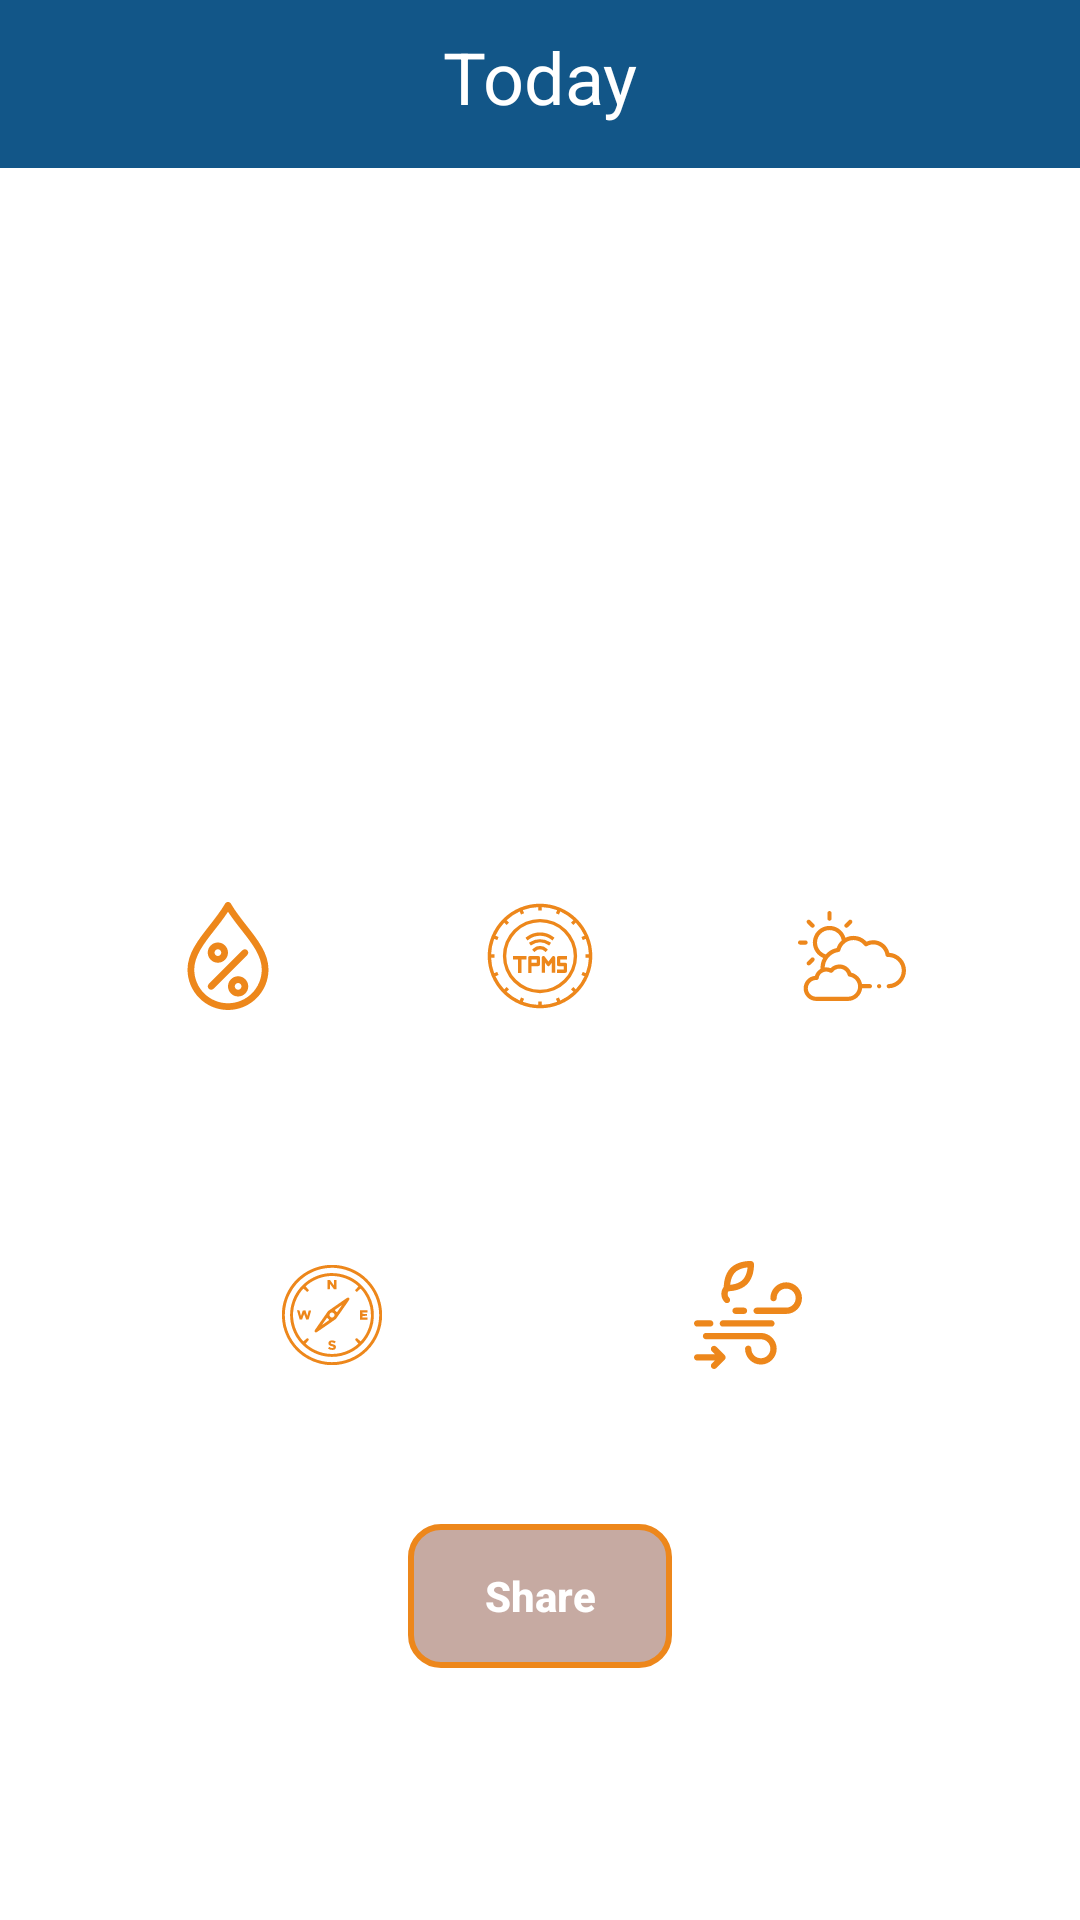

Layout XML and referenced resources for this Android screen:
<!-- AndroidManifest.xml: application theme MyMaterialTheme -->
<!-- res/layout/fragment_today.xml -->
<?xml version="1.0" encoding="utf-8"?>
<androidx.constraintlayout.widget.ConstraintLayout xmlns:android="http://schemas.android.com/apk/res/android"
    xmlns:app="http://schemas.android.com/apk/res-auto"
    xmlns:tools="http://schemas.android.com/tools"
    android:layout_width="match_parent"
    android:layout_height="match_parent"
    android:background="@color/windowsBackground">

    <androidx.appcompat.widget.Toolbar
        android:id="@+id/toolbarToday"
        android:layout_width="match_parent"
        android:layout_height="wrap_content"
        android:background="?attr/colorPrimary"
        android:gravity="center"
        app:layout_constraintEnd_toEndOf="parent"
        app:layout_constraintStart_toStartOf="parent"
        app:layout_constraintTop_toTopOf="parent"
        app:layout_scrollFlags="scroll|enterAlways"
        app:popupTheme="@style/ThemeOverlay.AppCompat.Light">

        <TextView
            android:id="@+id/toolbar_title"
            style="@style/NameToolbar"
            android:layout_width="wrap_content"
            android:layout_height="wrap_content"
            android:text="@string/today" />
    </androidx.appcompat.widget.Toolbar>


    <com.google.android.material.progressindicator.LinearProgressIndicator
        android:id="@+id/indicatorProgress"
        android:layout_width="0dp"
        android:layout_height="wrap_content"
        android:indeterminate="true"
        android:visibility="gone"
        app:layout_constraintEnd_toEndOf="@id/toolbarToday"
        app:layout_constraintStart_toStartOf="@id/toolbarToday"
        app:layout_constraintTop_toBottomOf="@id/toolbarToday"
        tools:visibility="visible" />

    <ScrollView
        android:layout_width="0dp"
        android:layout_height="0dp"
        app:layout_constraintBottom_toBottomOf="parent"
        app:layout_constraintEnd_toEndOf="parent"
        app:layout_constraintStart_toStartOf="parent"
        app:layout_constraintTop_toBottomOf="@id/indicatorProgress">

        <androidx.constraintlayout.widget.ConstraintLayout
            android:layout_width="match_parent"
            android:layout_height="wrap_content">

            <ImageView
                android:id="@+id/ivWeather"
                android:layout_width="100dp"
                android:layout_height="100dp"
                android:layout_margin="15dp"
                android:contentDescription="@string/weather"
                app:layout_constraintBottom_toTopOf="@id/tvLocation"
                app:layout_constraintEnd_toEndOf="parent"
                app:layout_constraintStart_toStartOf="parent"
                app:layout_constraintTop_toTopOf="parent"
                tools:src="@drawable/ic_weather_forecast" />

            <TextView
                android:id="@+id/tvLocation"
                style="@style/Params"
                android:layout_width="match_parent"
                android:layout_height="wrap_content"
                android:textStyle="bold"
                app:layout_constraintBottom_toTopOf="@id/tvWeather_title"
                app:layout_constraintEnd_toEndOf="parent"
                app:layout_constraintStart_toStartOf="parent"
                app:layout_constraintTop_toBottomOf="@id/ivWeather"
                tools:text="London" />

            <TextView
                android:id="@+id/tvWeather_title"
                style="@style/Params"
                android:layout_width="match_parent"
                android:layout_height="wrap_content"
                android:textColor="@color/colorPrimaryDark"
                android:textSize="32sp"
                android:textStyle="bold"
                app:layout_constraintBottom_toTopOf="@id/ivHumidity"
                app:layout_constraintEnd_toEndOf="parent"
                app:layout_constraintStart_toStartOf="parent"
                app:layout_constraintTop_toBottomOf="@id/tvLocation"
                tools:text="22C|Sunny" />

            <ImageView
                android:id="@+id/ivHumidity"
                style="@style/IconImage"
                android:layout_width="wrap_content"
                android:layout_height="wrap_content"
                android:contentDescription="@string/humidity"
                android:src="@drawable/ic_humidity"
                app:layout_constraintBottom_toBottomOf="parent"
                app:layout_constraintEnd_toStartOf="@+id/ivPressure"
                app:layout_constraintHorizontal_bias="0.5"
                app:layout_constraintStart_toStartOf="parent"
                app:layout_constraintTop_toTopOf="parent" />

            <TextView
                android:id="@+id/tvHumidity"
                style="@style/Params"
                android:layout_width="wrap_content"
                android:layout_height="wrap_content"
                app:layout_constraintEnd_toEndOf="@id/ivHumidity"
                app:layout_constraintStart_toStartOf="@id/ivHumidity"
                app:layout_constraintTop_toBottomOf="@id/ivHumidity"
                tools:text="22C|Sunny" />

            <ImageView
                android:id="@+id/ivPressure"
                style="@style/IconImage"
                android:layout_width="wrap_content"
                android:layout_height="wrap_content"
                android:contentDescription="@string/pressure"
                android:src="@drawable/ic_pressure"
                app:layout_constraintBottom_toBottomOf="parent"
                app:layout_constraintEnd_toStartOf="@+id/ivClouds"
                app:layout_constraintHorizontal_bias="0.5"
                app:layout_constraintStart_toEndOf="@+id/ivHumidity"
                app:layout_constraintTop_toTopOf="parent" />

            <TextView
                android:id="@+id/tvPressure"
                style="@style/Params"
                android:layout_width="wrap_content"
                android:layout_height="wrap_content"
                app:layout_constraintEnd_toEndOf="@id/ivPressure"
                app:layout_constraintStart_toStartOf="@id/ivPressure"
                app:layout_constraintTop_toBottomOf="@id/ivPressure"
                tools:text="22C|Sunny" />

            <ImageView
                android:id="@+id/ivClouds"
                style="@style/IconImage"
                android:layout_width="wrap_content"
                android:layout_height="wrap_content"
                android:contentDescription="@string/clouds"
                android:src="@drawable/ic_cloud"
                app:layout_constraintBottom_toBottomOf="parent"
                app:layout_constraintEnd_toEndOf="parent"
                app:layout_constraintHorizontal_bias="0.5"
                app:layout_constraintStart_toEndOf="@+id/ivPressure"
                app:layout_constraintTop_toTopOf="parent" />

            <TextView
                android:id="@+id/tvClouds"
                style="@style/Params"
                android:layout_width="wrap_content"
                android:layout_height="wrap_content"
                app:layout_constraintEnd_toEndOf="@id/ivClouds"
                app:layout_constraintStart_toStartOf="@id/ivClouds"
                app:layout_constraintTop_toBottomOf="@id/ivClouds"
                tools:text="22C|Sunny" />

            <ImageView
                android:id="@+id/ivDirectionWind"
                style="@style/IconImage"
                android:layout_width="wrap_content"
                android:layout_height="wrap_content"
                android:layout_marginTop="32dp"
                android:contentDescription="@string/direction_wind"
                android:src="@drawable/ic_direction_wind"
                app:layout_constraintEnd_toStartOf="@+id/ivSpeedWind"
                app:layout_constraintHorizontal_bias="0.5"
                app:layout_constraintStart_toStartOf="parent"
                app:layout_constraintTop_toBottomOf="@id/tvClouds" />

            <TextView
                android:id="@+id/tvGustWind"
                style="@style/Params"
                android:layout_width="wrap_content"
                android:layout_height="wrap_content"
                app:layout_constraintEnd_toEndOf="@id/ivDirectionWind"
                app:layout_constraintStart_toStartOf="@id/ivDirectionWind"
                app:layout_constraintTop_toBottomOf="@id/ivDirectionWind"
                tools:text="22C|Sunny" />

            <ImageView
                android:id="@+id/ivSpeedWind"
                style="@style/IconImage"
                android:layout_width="wrap_content"
                android:layout_height="wrap_content"
                android:layout_marginTop="32dp"
                android:contentDescription="@string/speed_wind"
                android:src="@drawable/ic_speed_wind"
                app:layout_constraintEnd_toEndOf="parent"
                app:layout_constraintHorizontal_bias="0.5"
                app:layout_constraintStart_toEndOf="@+id/ivDirectionWind"
                app:layout_constraintTop_toBottomOf="@id/tvClouds" />

            <TextView
                android:id="@+id/tvSpeedWind"
                style="@style/Params"
                android:layout_width="wrap_content"
                android:layout_height="wrap_content"
                app:layout_constraintEnd_toEndOf="@id/ivSpeedWind"
                app:layout_constraintStart_toStartOf="@id/ivSpeedWind"
                app:layout_constraintTop_toBottomOf="@id/ivSpeedWind"
                tools:text="22C|Sunny" />


            <androidx.appcompat.widget.AppCompatButton
                android:id="@+id/btnShare"
                style="@style/MyButtonStyle"
                android:layout_width="wrap_content"
                android:layout_height="wrap_content"
                android:text="@string/share"
                app:layout_constraintEnd_toEndOf="parent"
                app:layout_constraintStart_toStartOf="parent"
                app:layout_constraintTop_toBottomOf="@id/tvSpeedWind" />


        </androidx.constraintlayout.widget.ConstraintLayout>

    </ScrollView>


</androidx.constraintlayout.widget.ConstraintLayout>
<!-- resources referenced by this layout -->
<resources>
  <color name="colorPrimaryDark">#125688</color>
  <color name="windowsBackground">#ffffffff</color>
  <string name="clouds">clouds</string>
  <string name="humidity">humidity</string>
  <string name="pressure">pressure</string>
  <string name="share">Share</string>
  <string name="speed_wind">speed wind</string>
  <string name="today">Today</string>
  <string name="weather">weather</string>
  <style name="IconImage">
          <item name="android:tint">@color/imageWeather  </item>
          <item name="android:padding">10dp</item>
      </style>
  <style name="MyButtonStyle" parent="Widget.AppCompat.Button">
          <item name="android:background"> @drawable/background_button</item>
          <item name="android:layout_margin">10dp</item>
          <item name="drawableTint">@color/white</item>
          <item name="android:drawablePadding">5dp</item>
          <item name="android:gravity">center_horizontal|center_vertical</item>
          <item name="android:padding">10dp</item>
          <item name="android:textAllCaps">false</item>
          <item name="android:textStyle">bold</item>
          <item name="android:textSize">14sp</item>
          <item name="android:textColor">@color/white</item>
      </style>
  <style name="NameToolbar" parent="Widget.AppCompat.TextView">
  
          <item name="android:layout_gravity">center</item>
          <item name="android:textColor">@color/white</item>
          <item name="android:textSize">24sp</item>
          <item name="android:paddingBottom">5dp</item>
  
      </style>
  <style name="Params" parent="Widget.AppCompat.TextView">
          <item name="android:gravity">center</item>
          <item name="android:textSize">16sp</item>
          <item name="android:textColor">@color/black</item>
          <item name="android:layout_margin">10dp</item>
  
      </style>
  <style name="MyMaterialTheme" parent="MyMaterialTheme.Base">
  
  
      </style>
  <color name="imageWeather">#ED871B</color>
  <!-- drawable background_button (drawable) -->
  <?xml version="1.0" encoding="utf-8"?>
  <selector xmlns:android="http://schemas.android.com/apk/res/android">
      <item android:state_pressed="true">
          <shape android:shape="rectangle">
              <stroke android:width="1dp" android:color="@color/grey" />
              <corners android:bottomLeftRadius="10dp" android:bottomRightRadius="10dp" android:topLeftRadius="10dp" android:topRightRadius="10dp" />
              <solid android:color="@color/imageWeather" />
          </shape>
      </item>
      <item android:state_pressed="false">
          <shape android:shape="rectangle">
              <stroke android:width="2dp" android:color="@color/imageWeather" />
              <corners android:bottomLeftRadius="10dp" android:bottomRightRadius="10dp" android:topLeftRadius="10dp" android:topRightRadius="10dp" />
              <solid android:color="#66702C17" />
          </shape>
      </item>
  </selector>
  <color name="white">#FFFFFFFF</color>
  <color name="black">#FF000000</color>
  <style name="MyMaterialTheme.Base" parent="Theme.AppCompat.Light.NoActionBar">
          <item name="colorPrimary">@color/colorPrimary</item>
          <item name="colorPrimaryVariant">@color/colorPrimaryDark</item>
          <item name="colorOnPrimary">@color/colorAccent</item>
          <item name="windowNoTitle">true</item>
          <item name="windowActionBar">false</item>
          <item name="colorSecondary">@color/colorPrimaryDark</item>
          <item name="colorSecondaryVariant">@color/colorPrimary</item>
          <item name="colorOnSecondary">@color/black</item>
          <item name="android:statusBarColor" tools:targetApi="l">?attr/colorPrimaryVariant</item>
      </style>
  <color name="grey">#A7CBCF</color>
  <color name="colorPrimary">#125688</color>
  <color name="colorAccent">#c8e8ff</color>
</resources>
